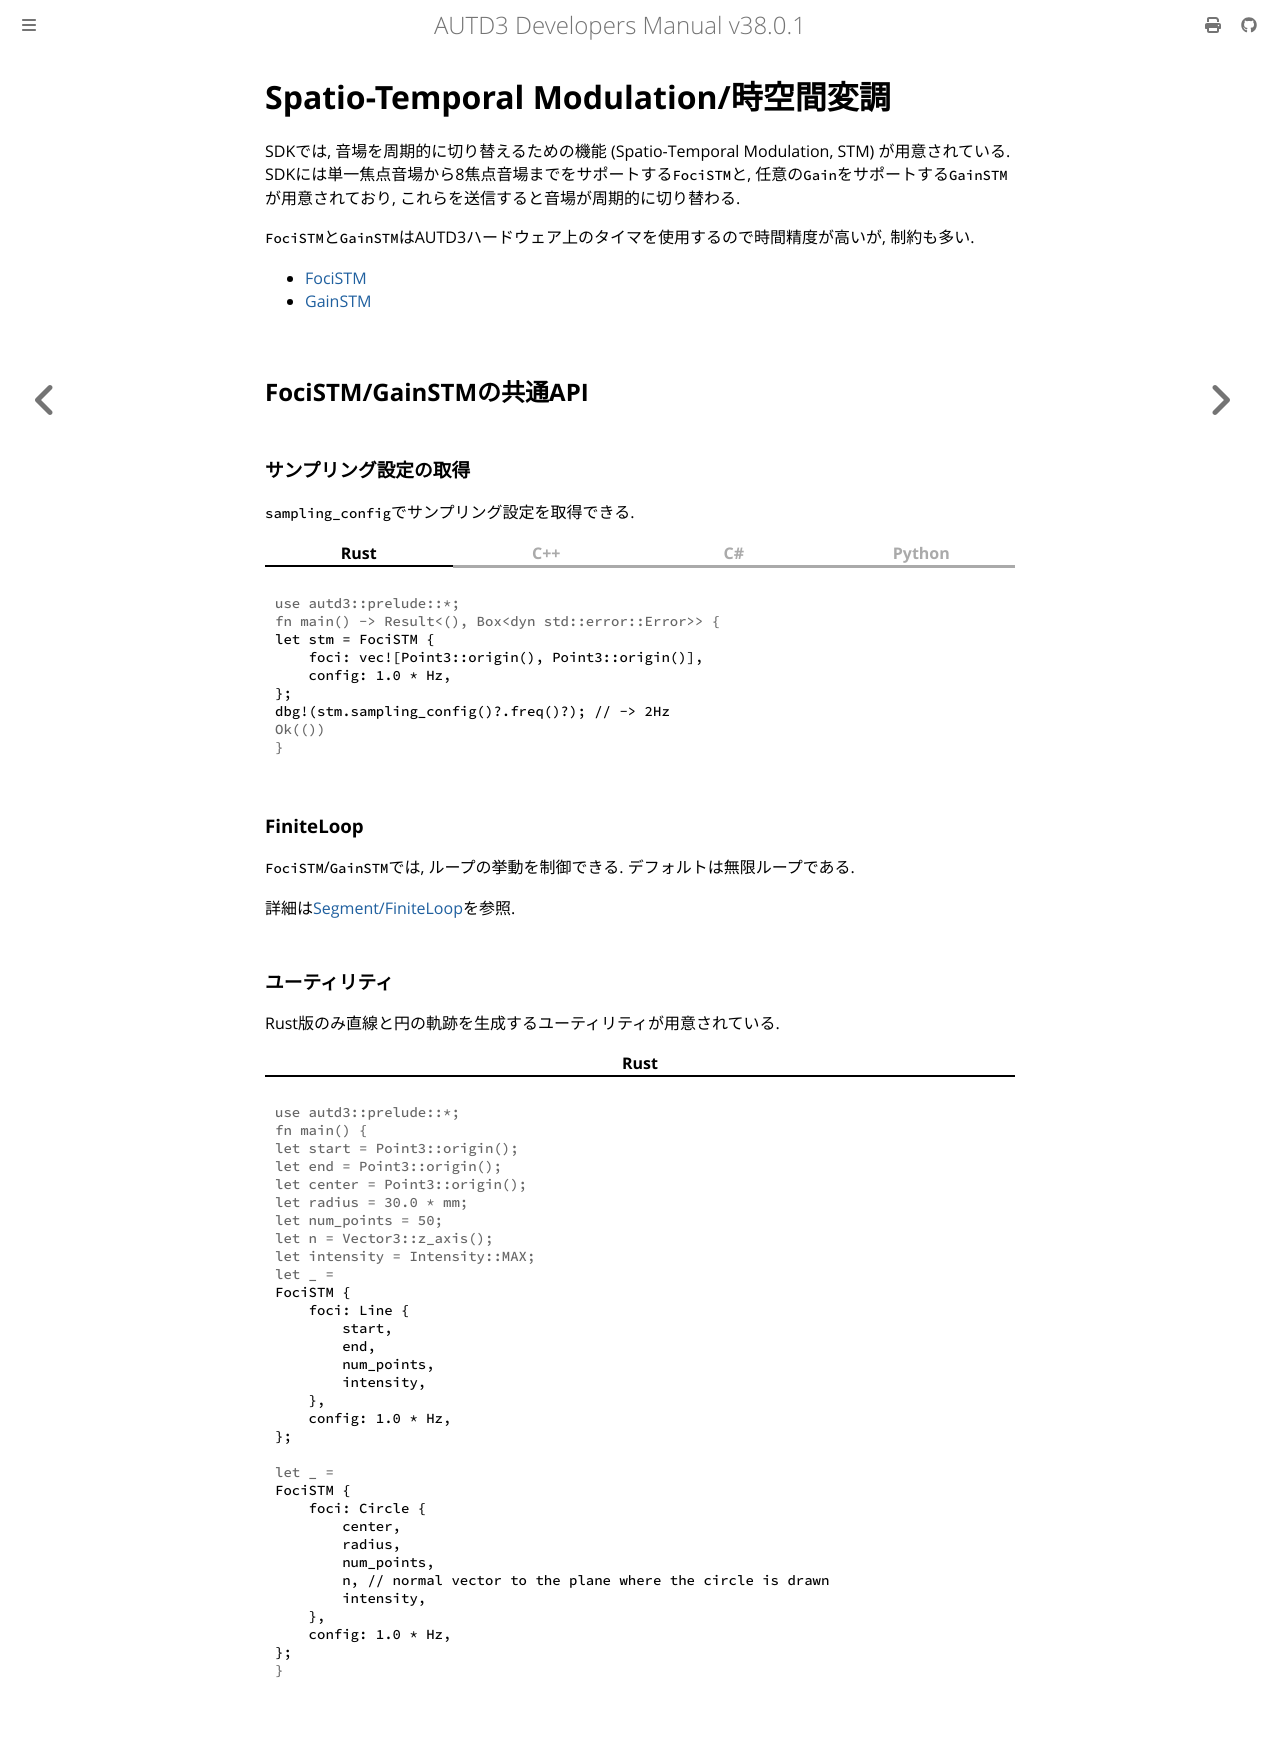

repository: shinolab/autd3-doc · page: jp/Users_Manual/API/stm.html · generator: mdbook

# Spatio-Temporal Modulation/時空間変調

SDKでは, 音場を周期的に切り替えるための機能 (Spatio-Temporal Modulation, STM) が用意されている.
SDKには単一焦点音場から8焦点音場までをサポートする`FociSTM`と, 任意の`Gain`をサポートする`GainSTM`が用意されており, これらを送信すると音場が周期的に切り替わる.

`FociSTM`と`GainSTM`はAUTD3ハードウェア上のタイマを使用するので時間精度が高いが, 制約も多い.

- [FociSTM](./stm/focus.md)
- [GainSTM](./stm/gain.md)

## FociSTM/GainSTMの共通API

### サンプリング設定の取得

`sampling_config`でサンプリング設定を取得できる.

{{ #tabs }}
{{ #tab name=Rust }}
```rust,edition2024
{{#include ../../../codes/Users_Manual/stm_prop.rs}}
```
{{ #endtab }}
{{ #tab name=C++ }}
```cpp
{{#include ../../../codes/Users_Manual/stm_prop.cpp}}
```
{{ #endtab }}
{{ #tab name=C# }}
```cs
{{#include ../../../codes/Users_Manual/stm_prop.cs}}
```
{{ #endtab }}
{{ #tab name=Python }}
```python
{{#include ../../../codes/Users_Manual/stm_prop.py}}
```
{{ #endtab }}
{{ #endtabs }}

### FiniteLoop

`FociSTM`/`GainSTM`では, ループの挙動を制御できる.
デフォルトは無限ループである.

詳細は[Segment/FiniteLoop](./segment.md)を参照.

### ユーティリティ

Rust版のみ直線と円の軌跡を生成するユーティリティが用意されている.



{{ #tabs }}
{{ #tab name=Rust }}
```rust,edition2024
{{#include ../../../codes/Users_Manual/stm_utils.rs}}
```
{{ #endtab }}
{{ #endtabs }}
